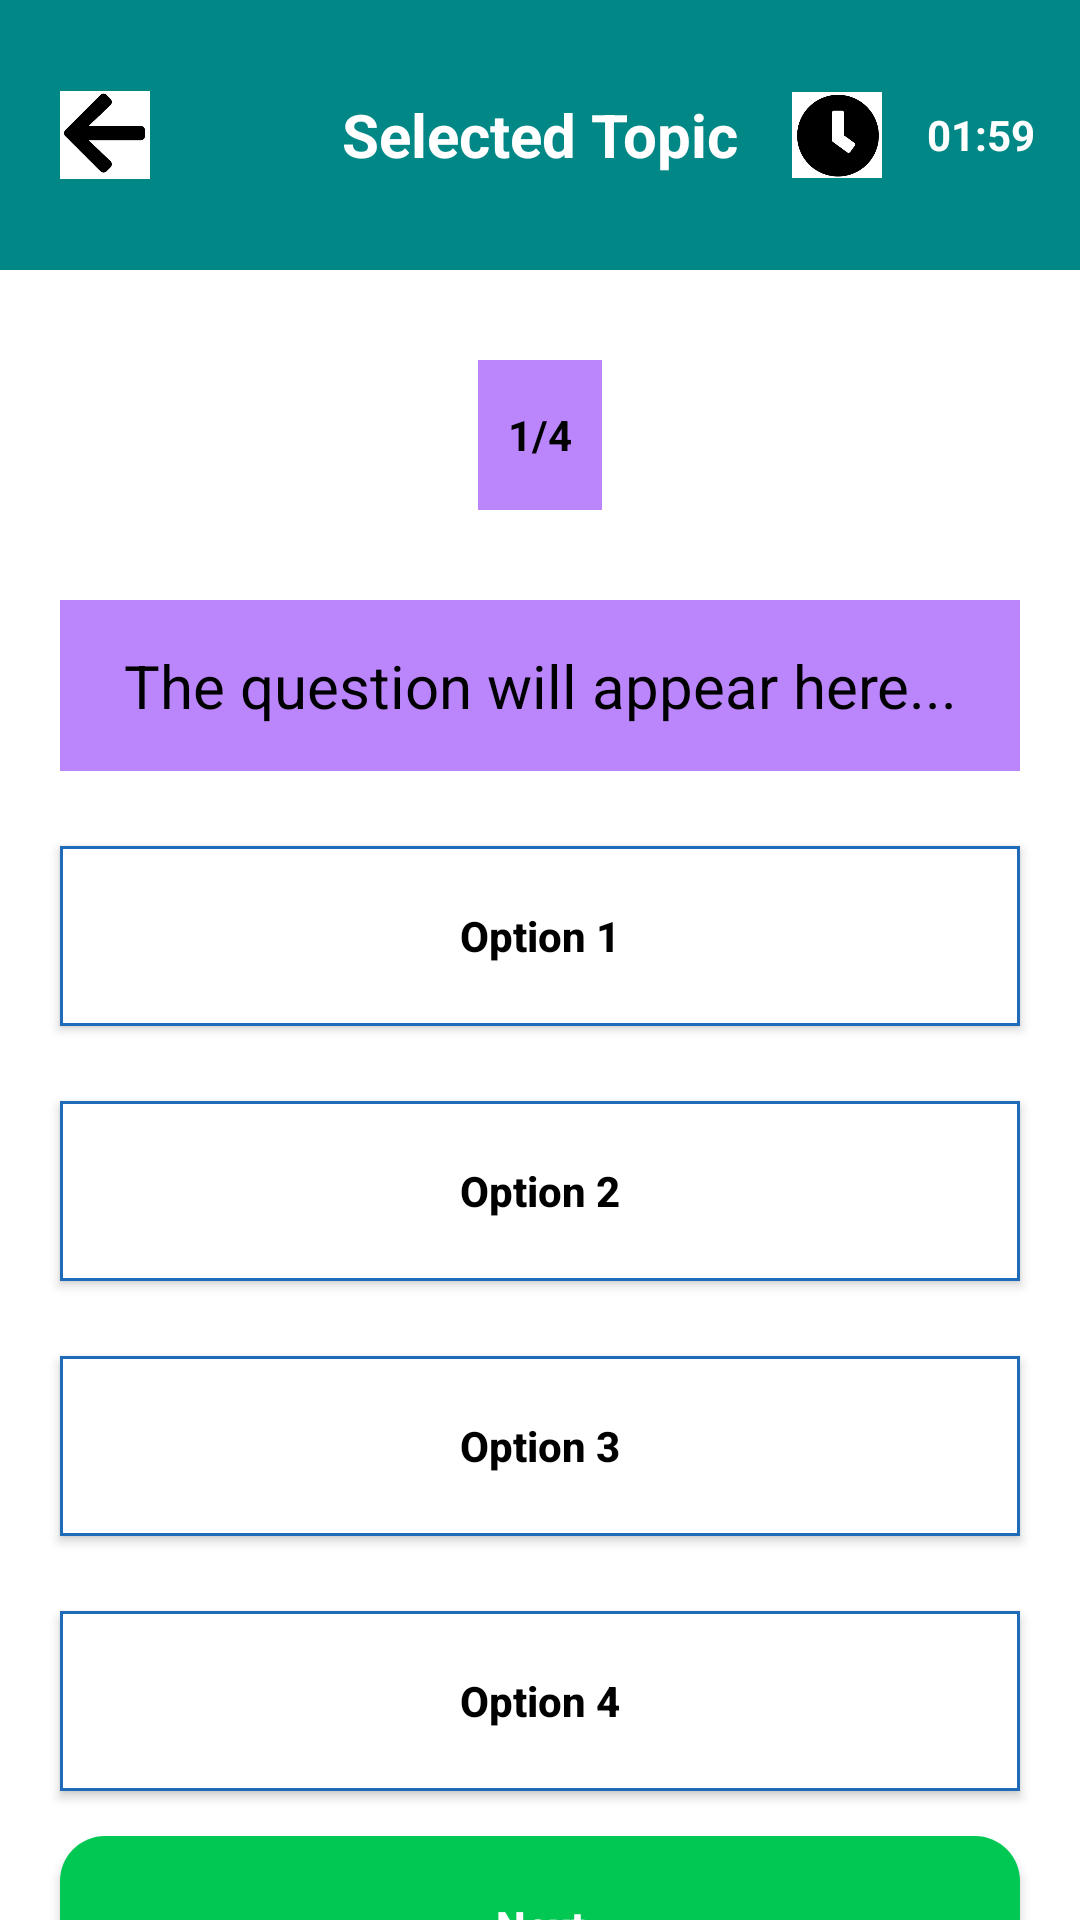

The Android layout XML behind this screen, and the referenced resources:
<!-- AndroidManifest.xml: application theme Theme.Quiz_test -->
<!-- res/layout/activity_quiz.xml -->
<?xml version="1.0" encoding="utf-8"?>
<LinearLayout xmlns:android="http://schemas.android.com/apk/res/android"
    xmlns:app="http://schemas.android.com/apk/res-auto"
    xmlns:tools="http://schemas.android.com/tools"
    android:layout_width="match_parent"
    android:layout_height="match_parent"
    android:orientation="vertical"
    android:background="@color/white"
    android:id="@+id/quiz_layout"
    tools:context=".QuizActivity">

    <RelativeLayout
        android:layout_width="match_parent"
        android:layout_height="90dp"
        android:background="@color/teal_700">

        <ImageView
            android:id="@+id/back_button"
            android:layout_width="30dp"
            android:layout_height="30dp"
            android:layout_centerVertical="true"
            android:layout_margin="20dp"
            android:src="@drawable/back_button"/>

        <TextView
            android:id="@+id/selected_topic"
            android:layout_width="wrap_content"
            android:layout_height="wrap_content"
            android:layout_centerInParent="true"
            android:text="@string/selected_topic"
            android:textColor="@color/white"
            android:textSize="20dp"
            android:textStyle="bold"/>

        <LinearLayout
            android:layout_width="wrap_content"
            android:layout_height="wrap_content"
            android:layout_alignParentEnd="true"
            android:layout_centerVertical="true"
            android:orientation="horizontal"
            android:layout_margin="10dp"
            android:gravity="center">

            <ImageView
                android:layout_width="30dp"
                android:layout_height="30dp"
                android:layout_margin="10dp"
                android:src="@drawable/stopwatch"/>

            <TextView
                android:id="@+id/stopwatch"
                android:layout_width="wrap_content"
                android:layout_height="wrap_content"
                android:layout_margin="5dp"
                android:text="@string/_01_59"
                android:textColor="@color/white"
                android:textStyle="bold"/>

        </LinearLayout>

    </RelativeLayout>

    <TextView
        android:id="@+id/question_number"
        android:layout_width="wrap_content"
        android:layout_height="50dp"
        android:layout_gravity="center"
        android:gravity="center"
        android:layout_margin="30dp"
        android:padding="10dp"
        android:background="@color/purple_200"
        android:text="@string/_1_4"
        android:textColor="@color/black"
        android:textStyle="bold"/>

    <TextView
        android:id="@+id/question"
        android:layout_width="match_parent"
        android:layout_height="wrap_content"
        android:layout_marginLeft="20dp"
        android:layout_marginRight="20dp"
        android:layout_marginBottom="25dp"
        android:background="@color/purple_200"
        android:gravity="center"
        android:padding="15dp"
        android:text="@string/the_question_will_appear_here"
        android:textColor="@color/black"
        android:textSize="20sp"/>

    <androidx.appcompat.widget.AppCompatButton
        android:id="@+id/option_1"
        android:layout_width="match_parent"
        android:layout_height="60dp"
        android:layout_marginBottom="25dp"
        android:layout_marginLeft="20dp"
        android:layout_marginRight="20dp"
        android:textAllCaps="false"
        android:textColor="@color/black"
        android:textStyle="bold"
        android:text="@string/option_1"
        android:background="@drawable/rectangle_white_stroke_2"/>

    <androidx.appcompat.widget.AppCompatButton
        android:id="@+id/option_2"
        android:layout_width="match_parent"
        android:layout_height="60dp"
        android:layout_marginBottom="25dp"
        android:layout_marginLeft="20dp"
        android:layout_marginRight="20dp"
        android:textAllCaps="false"
        android:textColor="@color/black"
        android:textStyle="bold"
        android:text="@string/option_2"
        android:background="@drawable/rectangle_white_stroke_2"/>

    <androidx.appcompat.widget.AppCompatButton
        android:id="@+id/option_3"
        android:layout_width="match_parent"
        android:layout_height="60dp"
        android:layout_marginBottom="25dp"
        android:layout_marginLeft="20dp"
        android:layout_marginRight="20dp"
        android:textAllCaps="false"
        android:textColor="@color/black"
        android:textStyle="bold"
        android:text="@string/option_3"
        android:background="@drawable/rectangle_white_stroke_2"/>

    <androidx.appcompat.widget.AppCompatButton
        android:id="@+id/option_4"
        android:layout_width="match_parent"
        android:layout_height="60dp"
        android:layout_marginBottom="15dp"
        android:layout_marginLeft="20dp"
        android:layout_marginRight="20dp"
        android:textAllCaps="false"
        android:textColor="@color/black"
        android:textStyle="bold"
        android:text="@string/option_4"
        android:background="@drawable/rectangle_white_stroke_2"/>

    <androidx.appcompat.widget.AppCompatButton
        android:id="@+id/next_button"
        android:layout_width="match_parent"
        android:layout_height="60dp"
        android:layout_marginBottom="35dp"
        android:layout_marginLeft="20dp"
        android:layout_marginRight="20dp"
        android:textAllCaps="false"
        android:textColor="@color/white"
        android:textStyle="bold"
        android:text="@string/next"
        android:background="@drawable/rectangle_green"/>

</LinearLayout>
<!-- resources referenced by this layout -->
<resources>
  <!-- drawable back_button: png bitmap (drawable-v24, 8158 bytes) -->
  <!-- drawable rectangle_green (drawable) -->
  <?xml version="1.0" encoding="utf-8"?>
  <shape xmlns:android="http://schemas.android.com/apk/res/android"
      android:shape="rectangle">
  
      <solid android:color="#00C853"/>
      <corners android:radius="15dp"/>
  
  </shape>
  <!-- drawable rectangle_white_stroke_2 (drawable) -->
  <?xml version="1.0" encoding="utf-8"?>
  <shape xmlns:android="http://schemas.android.com/apk/res/android"
      android:shape="rectangle">
  
      <solid android:color="@color/white"/>
      <stroke android:color="#1F6BB8"
          android:width="1dp"/>
  
  </shape>
  <!-- drawable stopwatch: png bitmap (drawable-v24, 10330 bytes) -->
  <string name="_01_59">01:59</string>
  <string name="_1_4">1/4</string>
  <string name="next">Next</string>
  <string name="option_1">Option 1</string>
  <string name="option_2">Option 2</string>
  <string name="option_3">Option 3</string>
  <string name="option_4">Option 4</string>
  <string name="selected_topic">Selected Topic</string>
  <string name="the_question_will_appear_here">The question will appear here...</string>
  <style name="Theme.Quiz_test" parent="Theme.MaterialComponents.DayNight.DarkActionBar">
          
          <item name="colorPrimary">@color/purple_500</item>
          <item name="colorPrimaryVariant">@color/purple_700</item>
          <item name="colorOnPrimary">@color/white</item>
          
          <item name="colorSecondary">@color/teal_200</item>
          <item name="colorSecondaryVariant">@color/teal_700</item>
          <item name="colorOnSecondary">@color/black</item>
          
          <item name="android:statusBarColor">?attr/colorPrimaryVariant</item>
          
      </style>
  <!-- not gathered from this repository: default colours our renderer supplied (Android Studio template values) -->
  <color name="purple_200">#FFBB86FC</color>
  <color name="purple_500">#FF6200EE</color>
  <color name="purple_700">#FF3700B3</color>
  <color name="teal_200">#FF03DAC5</color>
  <color name="teal_700">#FF018786</color>
  <color name="black">#FF000000</color>
  <color name="white">#FFFFFFFF</color>
</resources>
